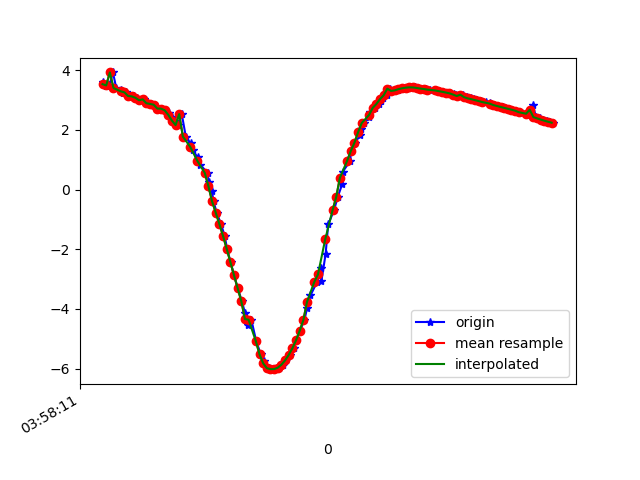

The table this chart was drawn from, first rows:
1618545491622, 1241167743968900, 3.5916653, -8.929626, -1.8443704
1618545491637, 1241167763199670, 3.471, -8.985, -1.805
1618545491657, 1241167782430440, 3.488, -8.967, -1.865
1618545491677, 1241167801661210, 3.924, -8.694, -2.25
1618545491695, 1241167820891980, 3.401, -8.985, -1.937
1618545491720, 1241167840122750, 3.34, -9.039, -1.784
1618545491731, 1241167859353520, 3.24, -9.05, -1.909
1618545491749, 1241167878584290, 3.256, -9.059, -1.837
1618545491768, 1241167897815060, 3.134, -9.106, -1.815
1618545491790, 1241167917045830, 3.121, -9.094, -1.9
1618545491806, 1241167936276600, 3.074, -9.134, -1.775
1618545491835, 1241167955507370, 2.992, -9.133, -1.917
1618545491848, 1241167974738140, 3.021, -9.142, -1.826
1618545491863, 1241167993968910, 2.892, -9.186, -1.814
1618545491883, 1241168013199680, 2.869, -9.171, -1.923
1618545491901, 1241168032430450, 2.842, -9.202, -1.812
1618545491928, 1241168051661220, 2.713, -9.223, -1.9
1618545491944, 1241168070891990, 2.71, -9.227, -1.886
1618545491964, 1241168090122760, 2.657, -9.244, -1.878
1618545491983, 1241168109353530, 2.564, -9.28, -1.832
1618545491999, 1241168128584300, 2.441, -9.316, -1.817
1618545492016, 1241168147815070, 2.31, -9.351, -1.807
1618545492035, 1241168167045840, 2.159, -9.389, -1.798
1618545492054, 1241168186276610, 2.528, -9.277, -1.892
1618545492076, 1241168205507380, 1.774, -9.464, -1.825
1618545492102, 1241168224738150, 1.548, -9.494, -1.872
1618545492114, 1241168243968920, 1.317, -9.524, -1.895
1618545492141, 1241168263199690, 1.079, -9.56, -1.865
1618545492155, 1241168282430460, 0.8283, -9.599, -1.791
1618545492196, 1241168301661230, 0.5571, -9.633, -1.715
1618545492201, 1241168320892000, 0.2685, -9.648, -1.699
1618545492219, 1241168340246782, -0.04679, -9.64, -1.762
1618545492228, 1241168359477552, -0.3964, -9.61, -1.88
1618545492245, 1241168378708322, -0.7731, -9.558, -2.023
1618545492269, 1241168397939092, -1.158, -9.486, -2.172
1618545492289, 1241168417169862, -1.556, -9.391, -2.329
1618545492302, 1241168436400632, -1.981, -9.266, -2.503
1618545492321, 1241168455631402, -2.426, -9.104, -2.697
1618545492340, 1241168474862172, -2.87, -8.92, -2.87
1618545492361, 1241168494092942, -3.306, -8.74, -2.952
1618545492383, 1241168513323712, -3.739, -8.563, -2.955
1618545492401, 1241168532554482, -4.148, -8.367, -2.972
1618545492416, 1241168551785252, -4.532, -8.109, -3.121
1618545492435, 1241168571016022, -4.362, -8.342, -2.724
1618545492462, 1241168590246792, -5.085, -7.662, -3.388
1618545492487, 1241168609477562, -5.523, -7.11, -3.872
1618545492507, 1241168628708332, -5.748, -6.873, -3.97
1618545492515, 1241168647939102, -5.901, -6.712, -4.022
1618545492530, 1241168667169872, -5.987, -6.604, -4.071
1618545492555, 1241168686400642, -6.019, -6.54, -4.128
1618545492569, 1241168705631412, -6.017, -6.52, -4.162
1618545492588, 1241168724862182, -5.968, -6.545, -4.193
1618545492606, 1241168744092952, -5.869, -6.607, -4.235
1618545492627, 1241168763323722, -5.724, -6.689, -4.305
1618545492646, 1241168782554492, -5.54, -6.778, -4.405
1618545492669, 1241168801785262, -5.319, -6.88, -4.519
1618545492682, 1241168821016032, -5.049, -7.007, -4.631
1618545492701, 1241168840246802, -4.732, -7.166, -4.722
1618545492726, 1241168859477572, -4.375, -7.346, -4.789
1618545492740, 1241168878708342, -3.979, -7.524, -4.858
1618545492759, 1241168897939112, -3.549, -7.674, -4.956
... 69 more rows
